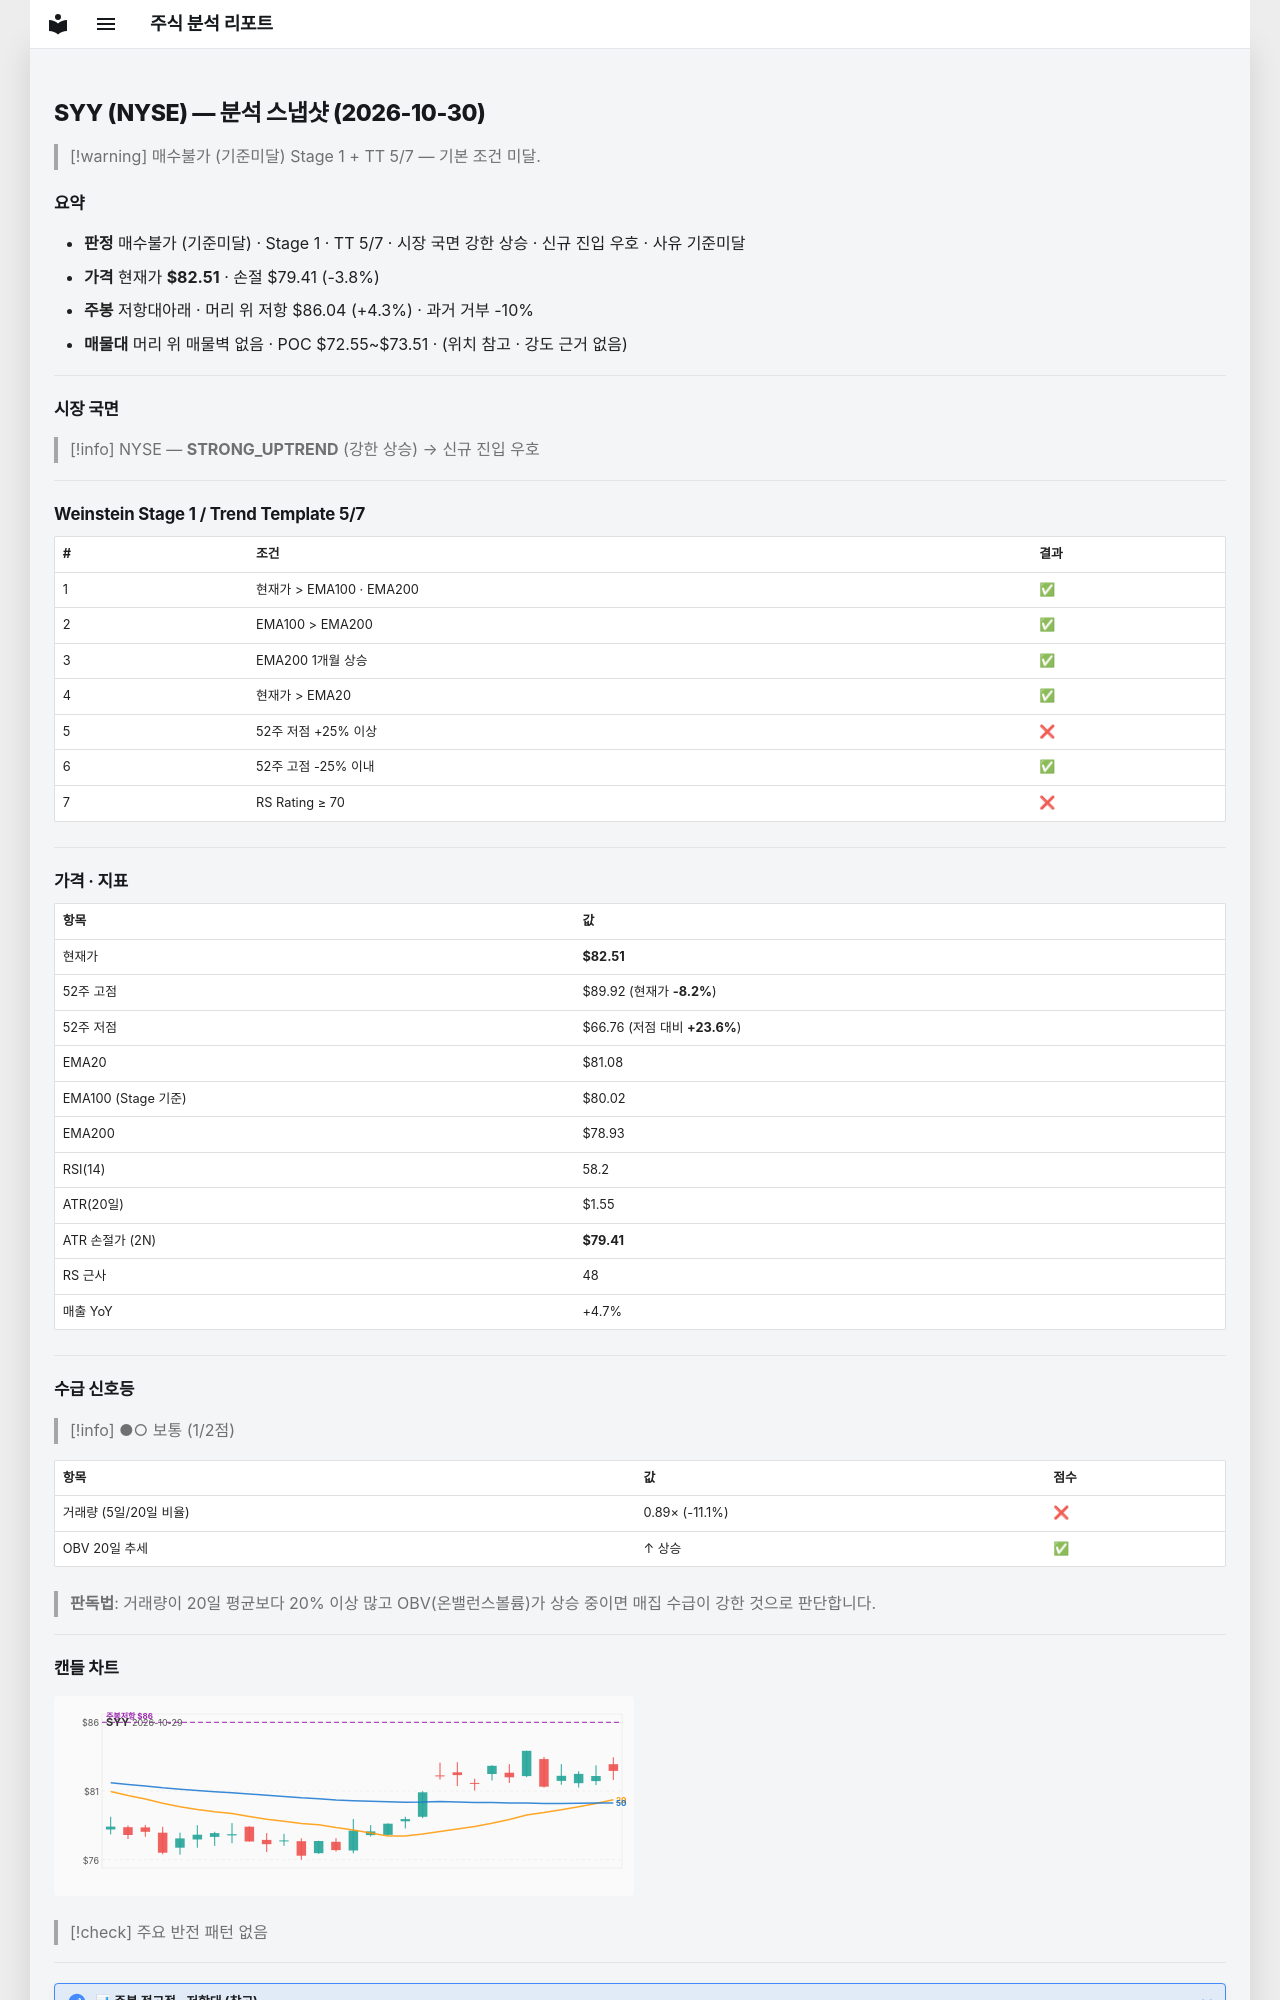

repository: soloandco/stock-reports · page: snapshots/SYY-2026-10-30/index.html · generator: mkdocs

---
type: analysis-snapshot
title: SYY 분석 스냅샷
ticker: SYY
market: NYSE
created: 2026-10-30
updated: 2026-10-30
bar-date: 2026-10-29
verdict: 매수불가
verdict-reason: 기준미달
real-rr: 1.14
sma50-gap-pct: 1.8
weekly-position: 저항대아래
weekly-overhead-price: 86.04
weekly-overhead-pct: 4.3
stage: 1
trend-template-score: 5
tt-max: 7
ma-set: ema-20-100-200
price: 82.51499938964844
stop-price: 79.41490972721589
market-regime: STRONG_UPTREND
supply-demand-score: 1/2
supply-demand-label: 보통
status: tracking
tags:
  - stock-agent
  - watchlist
  - SYY
  - analysis
related:
  - "[[analysis-template]]"
---

# SYY (NYSE) — 분석 스냅샷 (2026-10-30)

> [!warning] 매수불가 (기준미달)
> Stage 1 + TT 5/7 — 기본 조건 미달.

## 요약

- **판정** 매수불가 (기준미달) · Stage 1 · TT 5/7 · 시장 국면 강한 상승 · 신규 진입 우호 · 사유 기준미달
- **가격** 현재가 **$82.51** · 손절 $79.41 (-3.8%)
- **주봉** 저항대아래 · 머리 위 저항 $86.04 (+4.3%) · 과거 거부 -10%
- **매물대** 머리 위 매물벽 없음 · POC $72.55~$73.51 · (위치 참고 · 강도 근거 없음)

---

## 시장 국면

> [!info] NYSE — **STRONG_UPTREND** (강한 상승) → 신규 진입 우호

---

## Weinstein Stage 1 / Trend Template 5/7

| # | 조건 | 결과 |
|---|------|------|
| 1 | 현재가 > EMA100 · EMA200 | ✅ |
| 2 | EMA100 > EMA200 | ✅ |
| 3 | EMA200 1개월 상승 | ✅ |
| 4 | 현재가 > EMA20 | ✅ |
| 5 | 52주 저점 +25% 이상 | ❌ |
| 6 | 52주 고점 -25% 이내 | ✅ |
| 7 | RS Rating ≥ 70 | ❌ |

---

## 가격 · 지표

| 항목 | 값 |
|------|---|
| 현재가 | **$82.51** |
| 52주 고점 | $89.92 (현재가 **-8.2%**) |
| 52주 저점 | $66.76 (저점 대비 **+23.6%**) |
| EMA20 | $81.08 |
| EMA100 (Stage 기준) | $80.02 |
| EMA200 | $78.93 |
| RSI(14) | 58.2 |
| ATR(20일) | $1.55 |
| ATR 손절가 (2N) | **$79.41** |
| RS 근사 | 48 |
| 매출 YoY | +4.7% |

---
## 수급 신호등

> [!info] ●○ 보통 (1/2점)

| 항목 | 값 | 점수 |
|------|------|------|
| 거래량 (5일/20일 비율) | 0.89× (-11.1%) | ❌ |
| OBV 20일 추세 | ↑ 상승 | ✅ |

> **판독법**: 거래량이 20일 평균보다 20% 이상 많고 OBV(온밸런스볼륨)가 상승 중이면 매집 수급이 강한 것으로 판단합니다.

---
